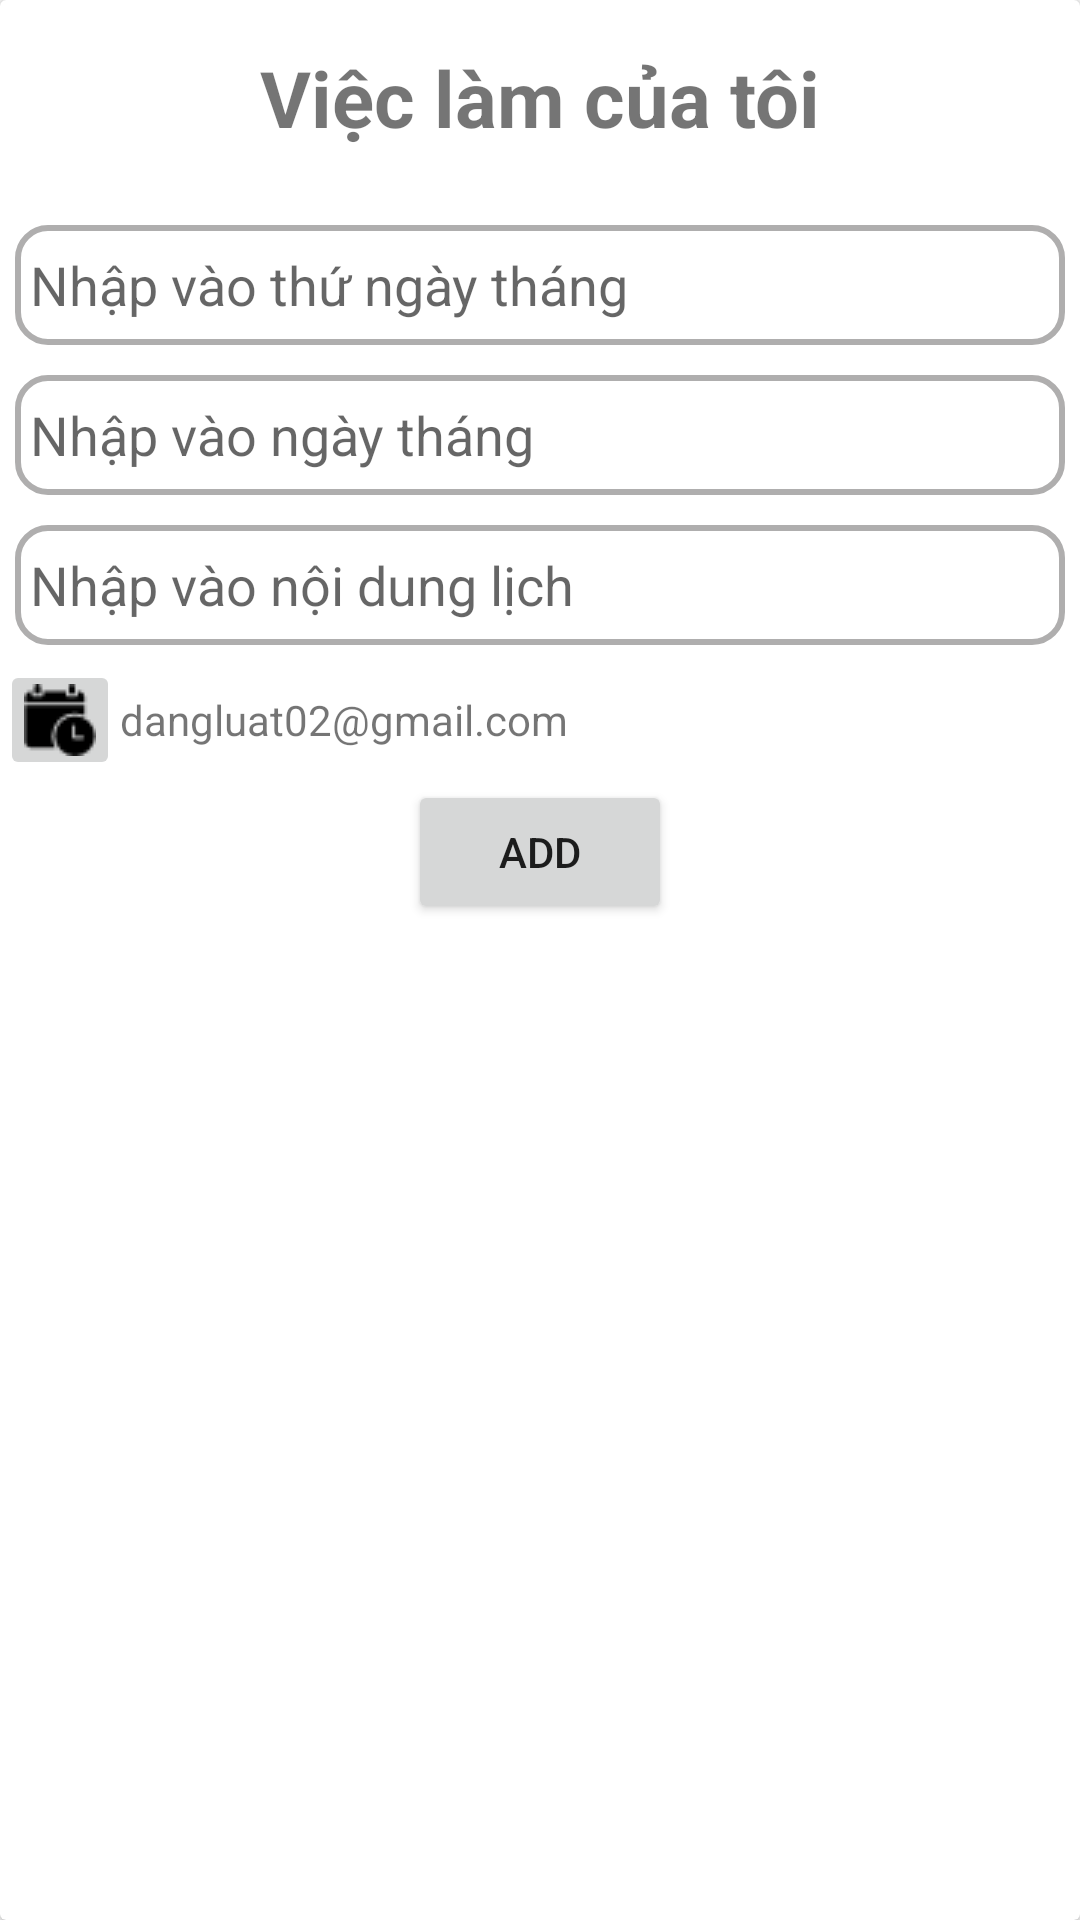

Here is an Android app screen rendered from its layout file. Give the layout XML and the strings, colors and styles it references.
<!-- AndroidManifest.xml: application theme Theme.MySchedule -->
<!-- res/layout/add_lich.xml -->
<?xml version="1.0" encoding="utf-8"?>
<LinearLayout xmlns:android="http://schemas.android.com/apk/res/android"
    android:layout_width="match_parent"
    android:layout_height="match_parent"
    android:orientation="vertical">
    <androidx.cardview.widget.CardView
        android:layout_width="match_parent"
        android:layout_height="match_parent">

        <LinearLayout
            android:layout_width="match_parent"
            android:layout_height="wrap_content"
            android:orientation="vertical">

            <TextView
                android:layout_width="wrap_content"
                android:layout_height="wrap_content"
                android:layout_gravity="center"
                android:padding="15dp"
                android:text="Việc làm của tôi"
                android:textSize="26sp"
                android:textStyle="bold"
                android:layout_marginBottom="5sp"
                />
            <EditText
                android:id="@+id/edtNgayThangNam"
                android:layout_width="match_parent"
                android:layout_height="40sp"
                android:background="@drawable/bgpost"
                android:hint="Nhập vào thứ ngày tháng"
                android:paddingLeft="5dp"
                android:focusable="false"
                android:cursorVisible="false"
                android:layout_margin="5sp"
                />
            <EditText
                android:id="@+id/edtNgayThang"
                android:layout_width="match_parent"
                android:layout_height="40sp"
                   android:paddingLeft="5dp"
                android:hint="Nhập vào ngày tháng"
                android:background="@drawable/bgpost"
                android:layout_margin="5sp"
                />
            <EditText
                android:id="@+id/edtNDLich"
                android:layout_width="match_parent"
                android:layout_height="40sp"
                android:paddingLeft="5dp"
                android:hint="Nhập vào nội dung lịch"
                android:background="@drawable/bgpost"
                android:layout_margin="5sp"
                />
            <LinearLayout
                android:layout_width="match_parent"
                android:layout_height="wrap_content"
                android:orientation="horizontal">
                <ImageButton
                    android:layout_width="40sp"
                    android:layout_height="40sp"
                    android:src="@drawable/event"
                    />

                <TextView
                    android:layout_width="wrap_content"
                    android:layout_height="wrap_content"
                    android:layout_gravity="center"
                    android:text="dangluat02@gmail.com" />
            </LinearLayout>
            <Button
                android:id="@+id/btnAddLich"
                android:layout_width="wrap_content"
                android:layout_height="wrap_content"
                android:layout_gravity="center"
                android:text="add"/>
        </LinearLayout>
    </androidx.cardview.widget.CardView>

</LinearLayout>
<!-- resources referenced by this layout -->
<resources>
  <!-- drawable bgpost (drawable) -->
  <?xml version="1.0" encoding="utf-8"?>
  <shape xmlns:android="http://schemas.android.com/apk/res/android">
      <corners android:radius="10dp" />
      <solid android:color="@color/white"/>
      <stroke android:color="#AFAEAE"
          android:width="2dp"/>
  </shape>
  <!-- drawable event: png bitmap (drawable, 607 bytes) -->
  <style name="Theme.MySchedule" parent="Base.Theme.MySchedule" />
  <style name="Base.Theme.MySchedule" parent="Theme.AppCompat.DayNight.NoActionBar">
          
          
      </style>
  <!-- not gathered from this repository: default colours our renderer supplied (Android Studio template values) -->
  <color name="white">#FFFFFFFF</color>
</resources>
